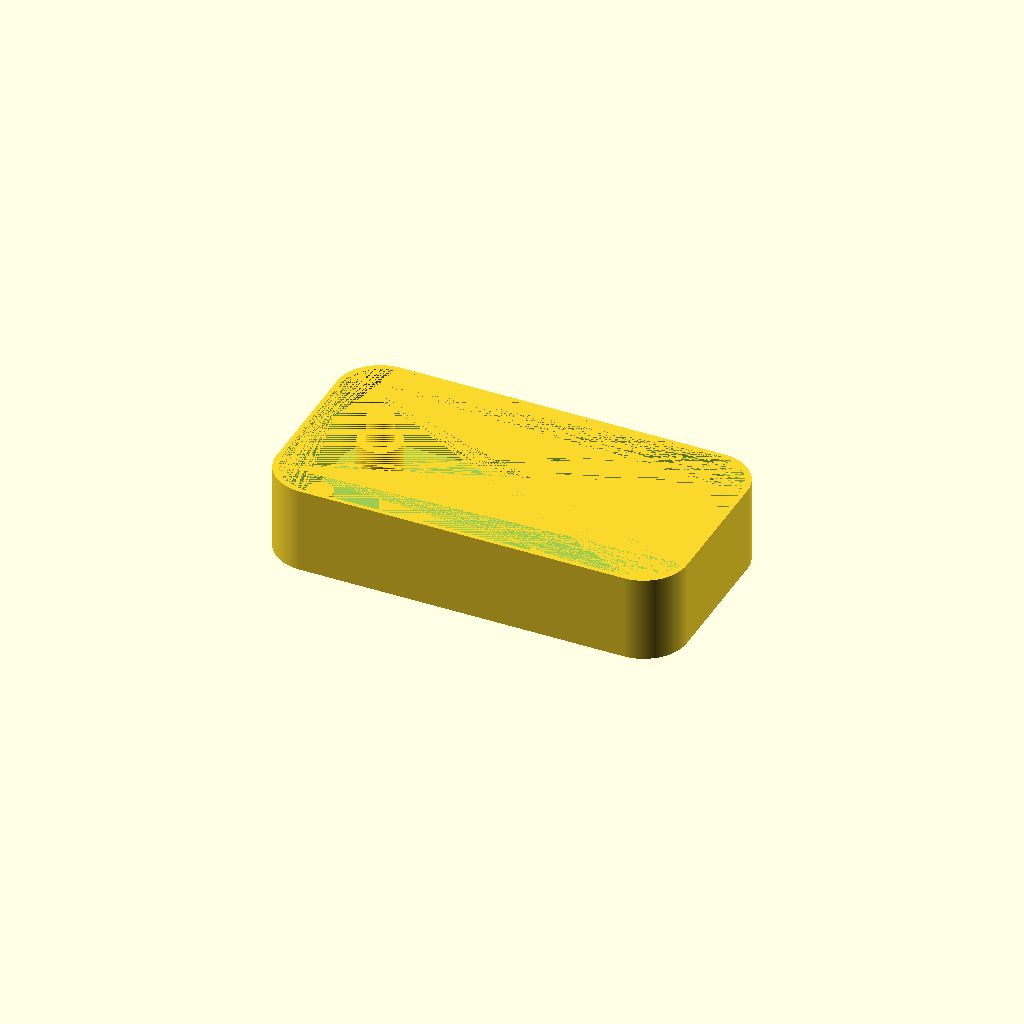
Cell 1: rendered with the file's own defaults.
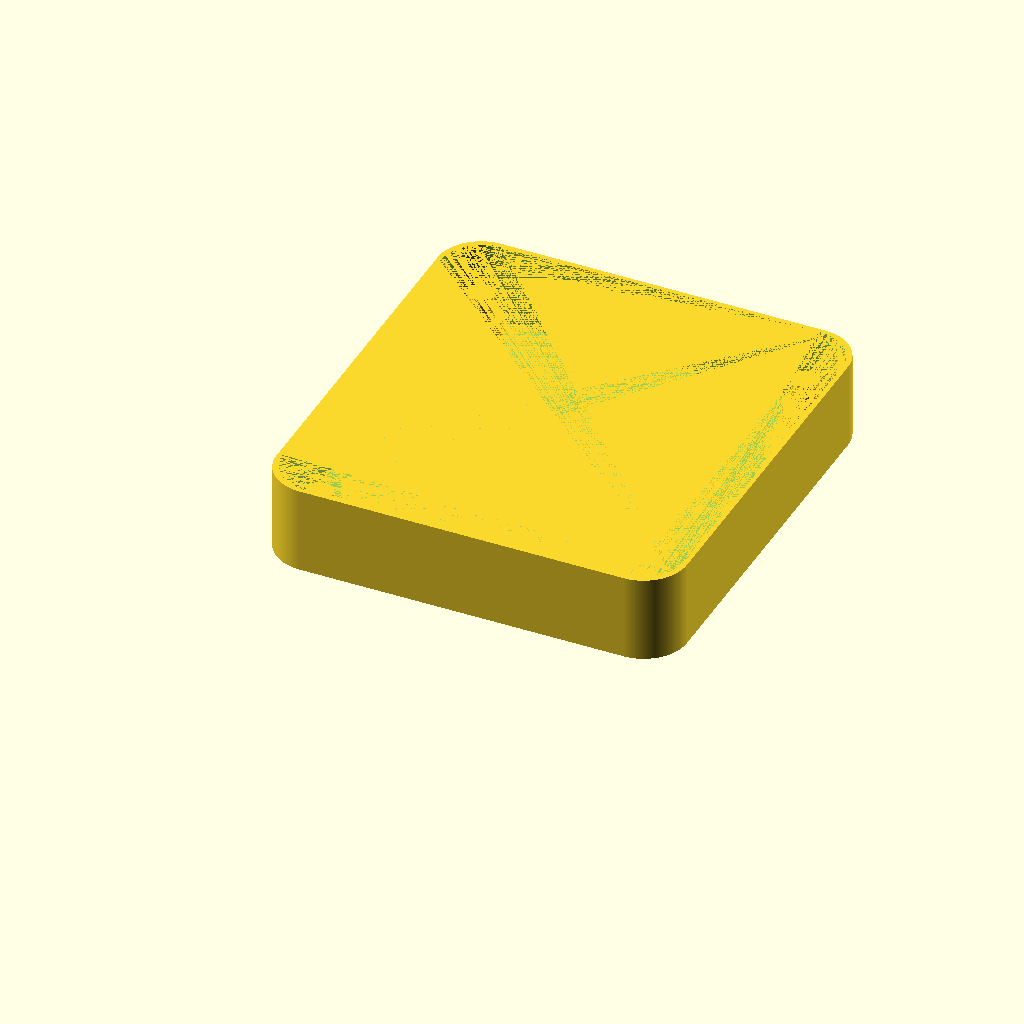
Cell 2: the same model with length = 100.
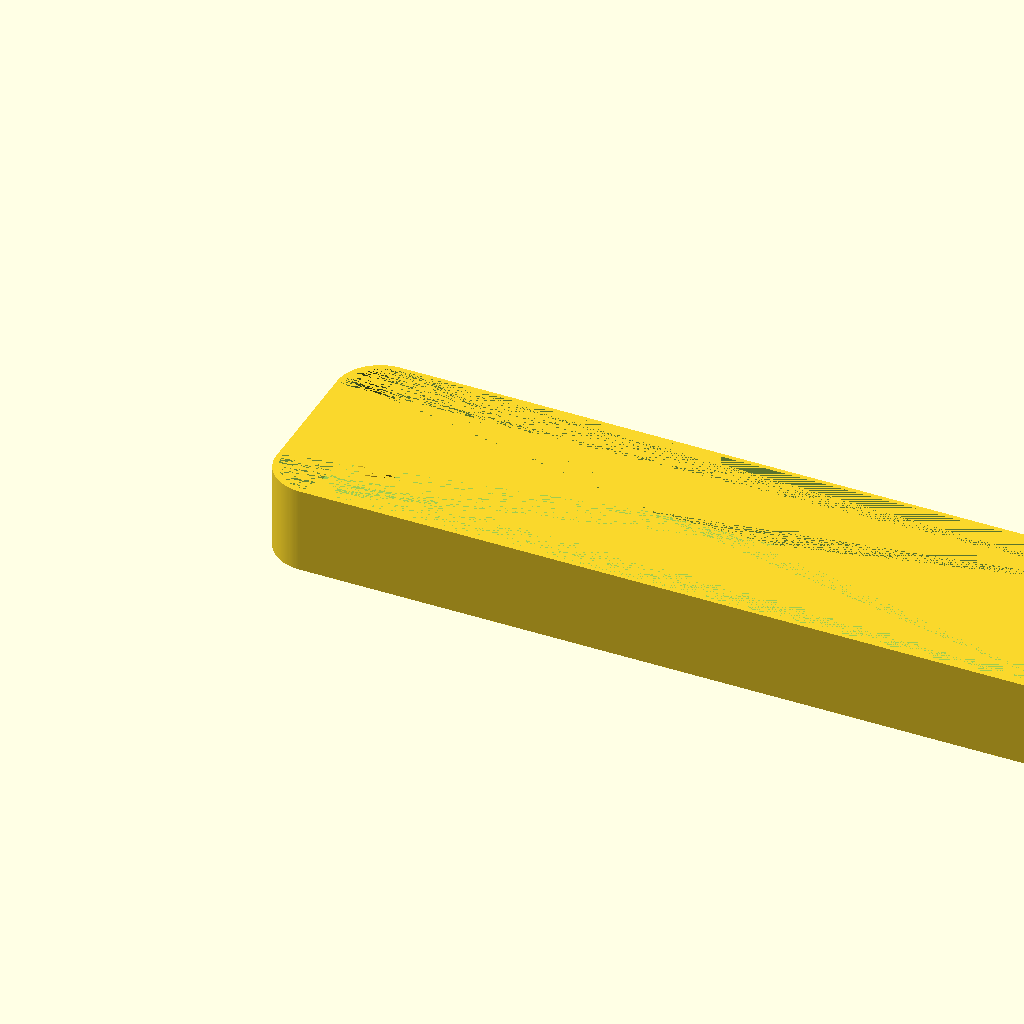
Cell 3: the same model with width = 190.
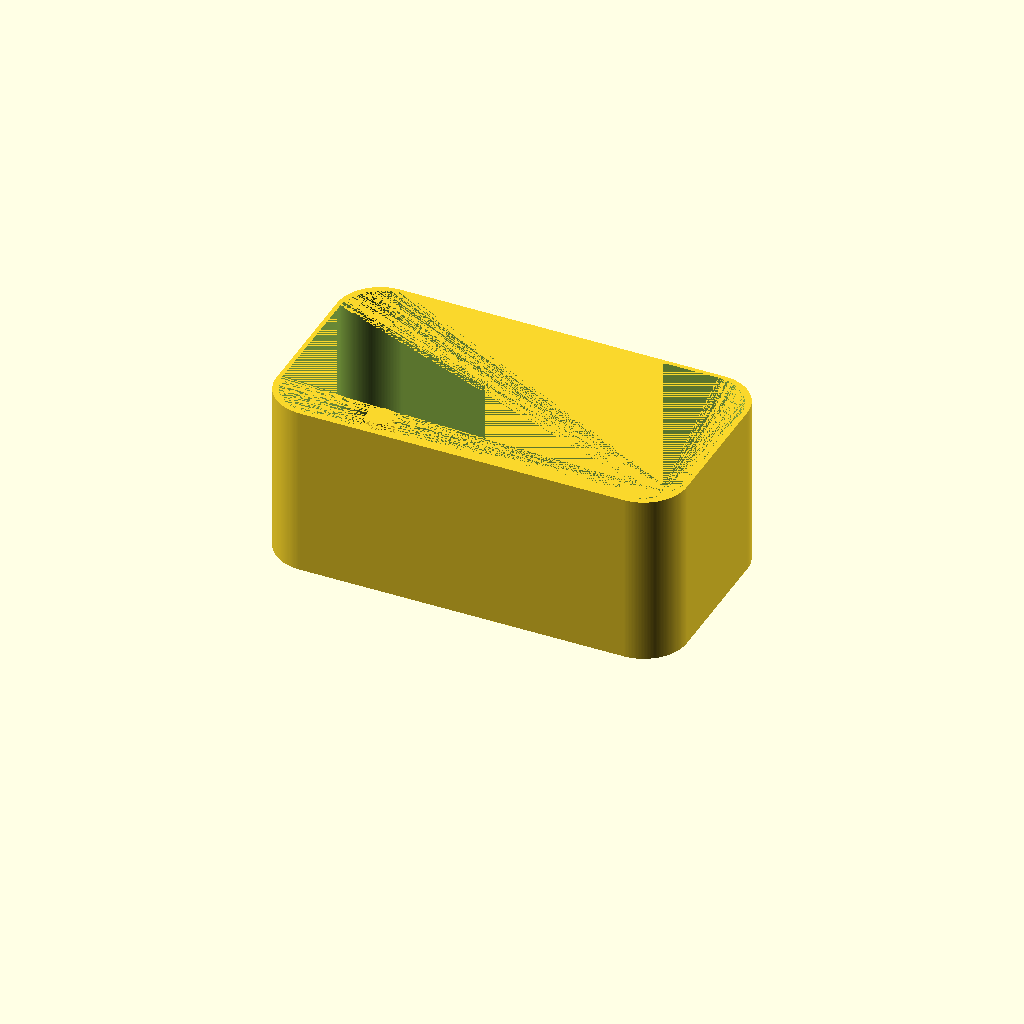
Cell 4: the same model with height = 40.
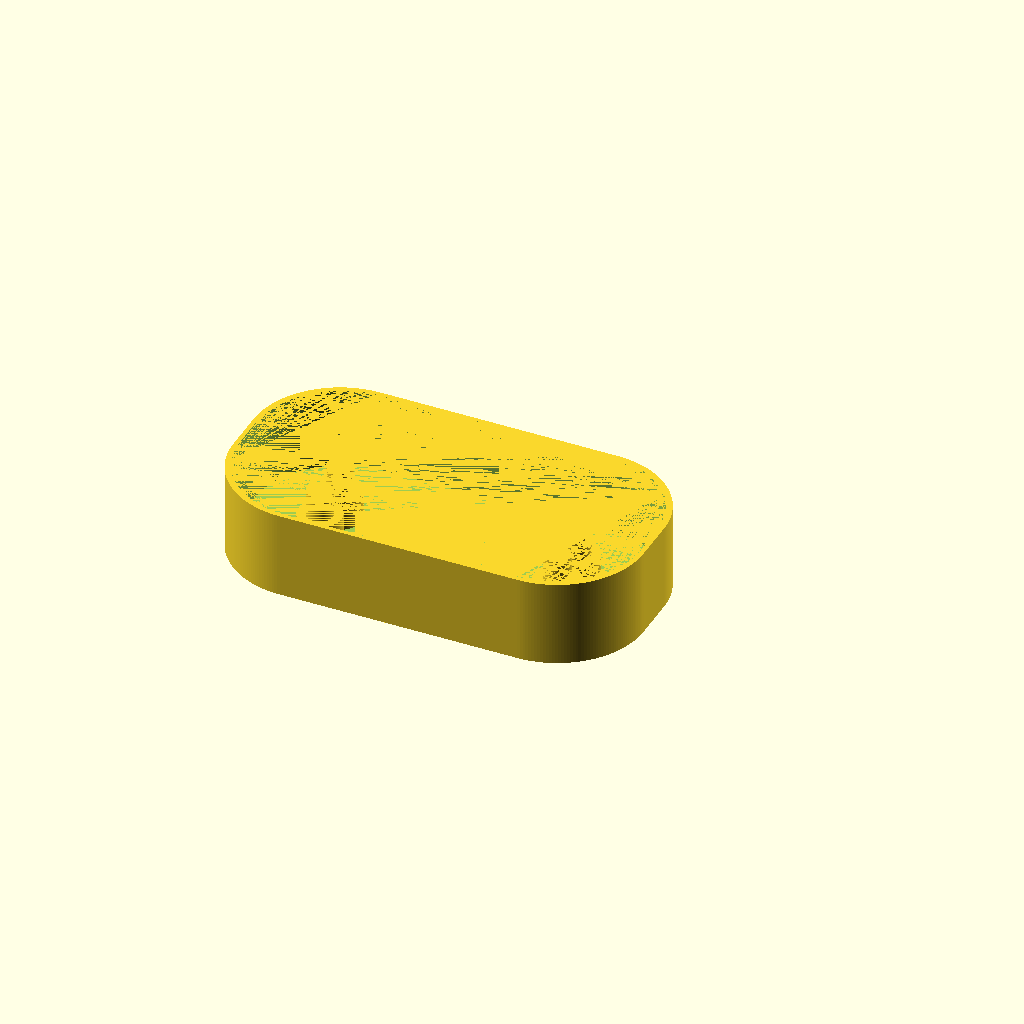
Cell 5 — cornerRadius set to 20, the other parameters unchanged.
All cells are drawn from one camera (rotation 55°, 0°, 25°, orthographic, colour scheme Cornfield), so only the parameter changes between them.
The OpenSCAD source (inputs/thingiverse/files/thing-1746190/files/box-only.scad):
// upgrade resolution
$fn = 200;

// dimensions
length = 50;
width = 95;
height = 20;
cornerRadius = 10;

// 4 standoffs
standoff();
translate([width-2*cornerRadius,0,0])            
    standoff();
    translate([0,length-2*cornerRadius,0])            
        standoff();
        translate([width-2*cornerRadius,length-2*cornerRadius,0])            
            standoff();

// rounded hollow box
difference() {
    roundedBox(length, width, height, cornerRadius); 
    translate([1,1,1]) {
        roundedBox(length-2, width-2, height-1, cornerRadius); 
    }
}

// functions
module roundedBox(length, width, height, radius)
{
    dRadius = 2*radius;
    minkowski() {
        cube(size=[width-dRadius,length-dRadius, height]);
        cylinder(r=radius, h=0.01);
    }
}

module standoff()
{
    cylinder(h = 14, r = 3);
    cylinder(h = 8, r = 5);
}
Customizer parameters (derived from the source; name, type, default, range or options):
length: number, default 50
width: number, default 95
height: number, default 20
cornerRadius: number, default 10
